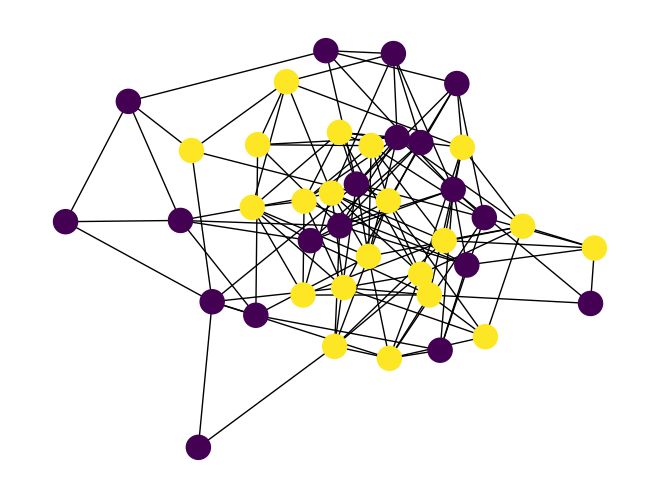

Source code (Python):
# A mixture model for random graphs
# J.-J. Daudin · F. Picard · S. Robin

import matplotlib.pyplot as plt
import networkx as nx
import numpy as np

# n noeuds
# Q classes
# X : n x n
# Z : n x Q
# tau : n x Q
# alpha : Q
# pi : Q x Q

MAX_FIXED_POINT_ITERATIONS = 1000
EPSILON = 1e-10
EM_ITERATIONS = 100


def m_step(X, tau):
    alpha = np.mean(tau, axis=0)
    Q = tau.shape[1]
    n = X.shape[0]
    pi = np.zeros((Q, Q))
    for q in range(Q):
        for l in range(Q):
            num = 0
            denum = 0
            for i in range(n):
                for j in range(n):
                    if i != j:
                        num += tau[i, q] * tau[j, l] * X[i, j]
                        denum += tau[i, q] * tau[j, l]
            # pi[q, l] = np.einsum("ij,i,j->", X, tau[:, q], tau[:, l]) / (
            #    np.einsum("i,j->", tau[:, q], tau[:, l]) - np.sum(tau[:, q] * tau[:, l])
            # )
            pi[q, l] = num / denum
    return alpha, pi


def b(x, pi):
    return pi**x * (1 - pi) ** (1 - x)


def e_step(X, alpha, pi):
    n = X.shape[0]
    Q = alpha.shape[0]
    tau = np.repeat(alpha.reshape(1, Q), n, axis=0)
    for _ in range(MAX_FIXED_POINT_ITERATIONS):
        previous_tau = np.copy(tau)
        for i in range(n):
            for q in range(Q):
                tau[i, q] = alpha[q]
                for j in range(n):
                    if i != j:
                        for l in range(Q):
                            tau[i, q] *= b(X[i, j], pi[q, l]) ** previous_tau[j, l]
            tau[i, :] /= np.sum(tau[i, :])

        if np.linalg.norm(previous_tau - tau, ord=1) < EPSILON:
            break
    return tau


def log_likelihood(X, alpha, pi, tau):
    n = X.shape[0]
    Q = alpha.shape[0]
    ll = 0
    for i in range(n):
        for q in range(Q):
            ll += tau[i, q] * np.log(alpha[q]) - tau[i, q] * np.log(tau[i, q])
            for j in range(n):
                if i != j:
                    for l in range(Q):
                        ll += tau[i, q] * tau[j, l] * np.log(b(X[i, j], pi[q, l]))
    return ll


def parameters_are_ok(alpha, pi, tau):
    if np.abs(np.sum(alpha) - 1) > EPSILON:
        return False
    if np.any(alpha < 0):
        return False
    if np.any(alpha > 1):
        return False
    if np.any(pi < 0):
        return False
    if np.any(pi > 1):
        return False
    if np.any(tau < 0):
        return False
    if np.any(tau > 1):
        return False
    if np.any((np.sum(tau, axis=1) - 1) > EPSILON):
        return False
    if np.any(pi - pi.transpose() > EPSILON):
        return False
    return True


def em_algorithm(X, Q):
    # Initialisation
    alpha = np.random.rand(Q)
    alpha = alpha / np.sum(alpha)
    pi = np.ones((Q, Q)) / Q**2
    # EM algorithm
    for i in range(EM_ITERATIONS):
        tau = e_step(X, alpha, pi)
        alpha, pi = m_step(X, tau)
        print(
            f"After EM iteration {i}/{EM_ITERATIONS} : Log likelihood {log_likelihood(X, alpha, pi, tau)}...",
            end="",
        )
        if not parameters_are_ok(alpha, pi, tau):
            print(" Values warning.", end="")
        print("\r", end="", flush=True)
    print()
    return alpha, pi, tau


def draw_graph(X, Z):
    n = X.shape[0]
    G = nx.Graph()
    for i in range(n):
        G.add_node(i)
    for i in range(n):
        for j in range(i + 1, n):
            if X[i, j] == 1:
                G.add_edge(i, j)
    nx.draw(G, node_color=np.argmax(Z, axis=1))
    plt.show()


def random_graph_from_parameters(n, Q, alpha, pi):
    X = np.zeros((n, n))
    Z = np.zeros((n, Q))
    for i in range(n):
        Z[i, :] = np.random.multinomial(1, alpha)
    for i in range(n):
        for j in range(i + 1, n):
            i_class = np.where(Z[i, :] == 1)[0][0]
            j_class = np.where(Z[j, :] == 1)[0][0]
            X[i, j] = np.random.binomial(1, pi[i_class, j_class])
            X[j, i] = X[i, j]
    return X, Z


def random_graph(n=None, Q=None, occupation=0.5):
    if n is None:
        n = np.random.randint(2, 100)
    if Q is None:
        Q = np.random.randint(2, n // 10)
    alpha = np.random.rand(Q)
    alpha = alpha / np.sum(alpha)
    pi = np.random.rand(Q, Q)
    pi = pi @ np.transpose(pi)
    pi = pi / np.sum(pi, axis=0) * occupation

    return random_graph_from_parameters(n, Q, alpha, pi)


if __name__ == "__main__":
    # Test the algorithm on a random graph
    X, Z = random_graph_from_parameters(
        40,
        2,
        np.array([0.5, 0.5]),
        np.array([[0.2, 0.1], [0.1, 0.2]]),
    )

    draw_graph(X, Z)

    alpha, pi, tau = em_algorithm(X, 2)
    print(alpha)
    print(pi)
    print(tau)
